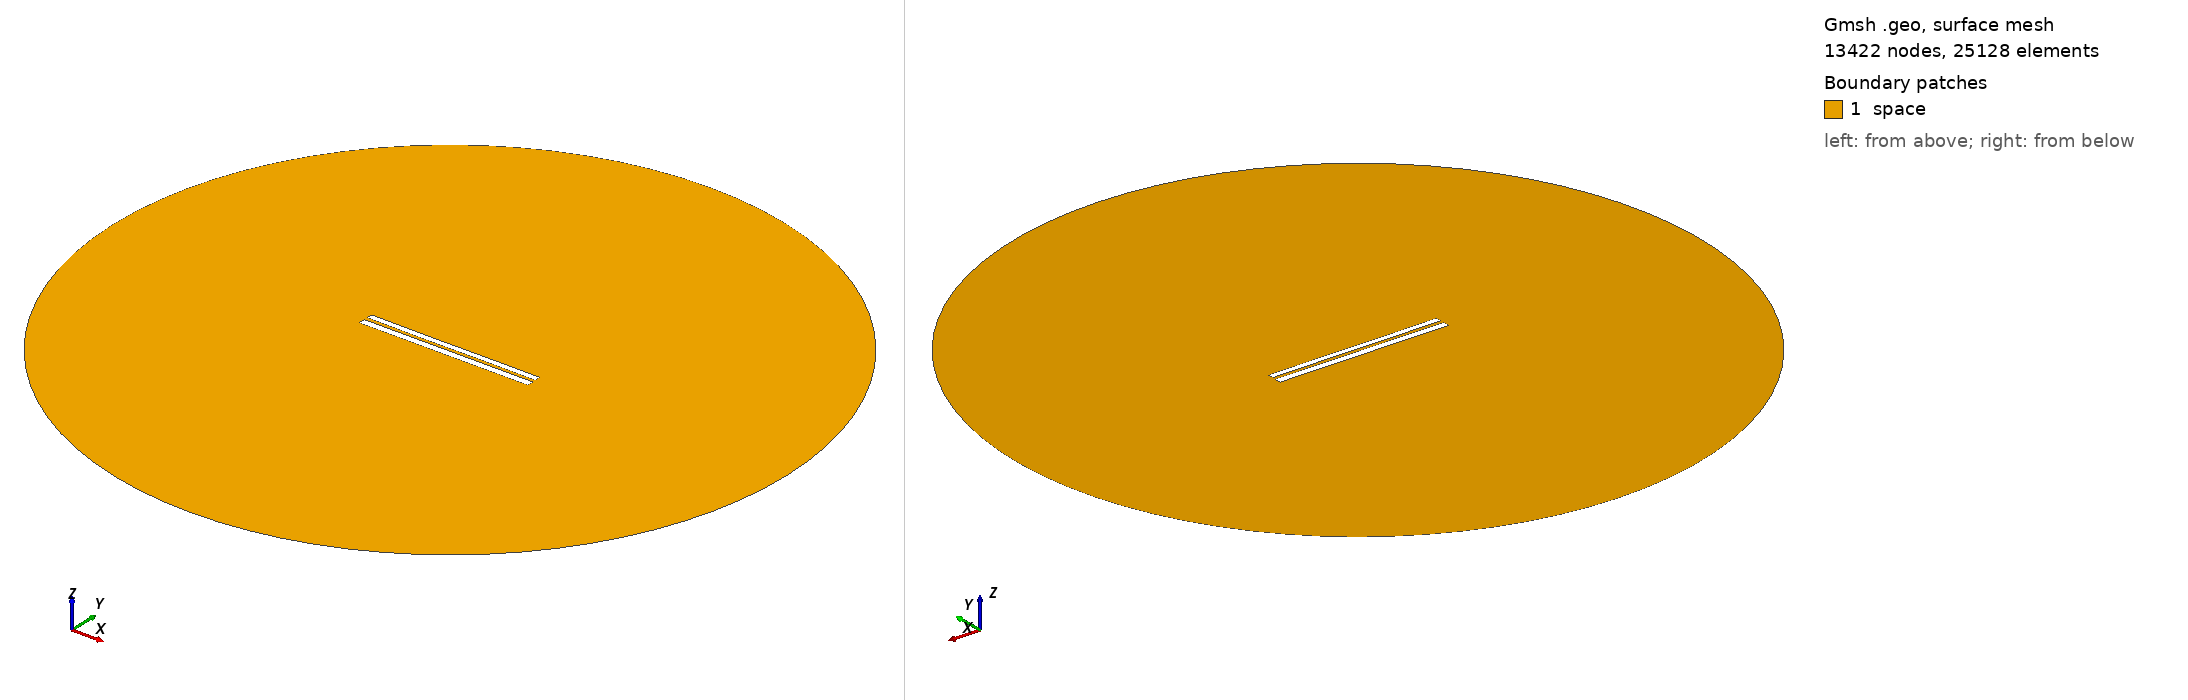

Gmsh geometry script, surface-meshed: 13422 nodes, 25128 surface elements. Boundary patches (legend numbers): 1 space. Left view from above one corner, right view from below the opposite corner. Legend entries are the model's physical surfaces. The drawing asked Gmsh for element sizes between 1% and 20% of the model's largest extent; the script's own settings can give other sizes.

=== 7533.geo (drawn) ===
//---------------------------------------
// Geometry kernel
//---------------------------------------

SetFactory("OpenCASCADE");



//---------------------------------------
// Parameters of the geometry
//---------------------------------------

// Overetch of the upper plate
overetch = 0.25;

// Distance between the plates
distance = 2.0;

// Discretization over the x axis (for the deformation)
nx = 50; 

// Length of the plate
L = 100 - overetch; 

// Number of modes
n = 4; 

// 1st mode coefficient
coeff(1) = -0.15;
beta(1) = 0.596864 * 3.1415926535 / L;

// 2nd mode coefficient
coeff(2) = -0.075;
beta(2) = 1.49418 * 3.1415926535 / L;

// 3rd mode coefficient
coeff(3) = -0.075;
beta(3) = 2.50025 * 3.1415926535 / L;

// 4th mode coefficient
coeff(4) = 0.0;
beta(4) = 3.49999 * 3.1415926535 / L;



//---------------------------------------
// Upper plate (deformed rectangle)
//---------------------------------------

// Coordiantes of the upper plate
xmin = -50;
xmax = 50 - overetch;

// Height of the upper plate
yheight = 4 - 2 * overetch;

// Indexes of the points
UpperID[] = {};
LowerID[] = {};
LeftID[] = {};
RightID[] = {};

// Point index
p = 1;

// Horizontal edges
For i In {1:nx}
    x = xmin + (i-1)*(xmax - xmin)/(nx-1);

    y_bottom = distance / 2 + overetch;
    For j In {1:n}
        C = (Cosh(beta(j)*L) + Cos(beta(j)*L)) / (Sinh(beta(j)*L) + Sin(beta(j)*L));
        y_bottom  = y_bottom + coeff(j) * (Cosh(beta(j)*(x+50)) - Cos(beta(j)*(x+50)) - C * (Sinh(beta(j)*(x+50)) - Sin(beta(j)*(x+50))));
    EndFor

    y_top = y_bottom + yheight;

    Point(p) = {x, y_top, 0, 1.0};
    UpperID[i] = p;
    p = p + 1;

    Point(p) = {x, y_bottom, 0, 1.0};
    LowerID[i] = p;
    p = p + 1;
EndFor

// Create point lists
UpperPts[] = {}; LowerPts[] = {};
For i In {1:nx}
  UpperPts[] += {UpperID[i]};
  LowerPts[] += {LowerID[i]};
EndFor

// Build splines
Spline(1) = {UpperPts[]};
Spline(2) = {LowerPts[]};
Line(3) = {LowerPts[nx-1], UpperPts[nx-1]};
Line(4) = {LowerPts[0], UpperPts[0]};

// Build the plane surface
Curve Loop(1) = {2, 3, -1, -4};
Plane Surface(1) = {1};



//---------------------------------------
// Lower plate (rectangle)
//---------------------------------------

// Vertices
Point(1001) = {-50, -1, 0, 1.0};
Point(1002) = { 50, -1, 0, 1.0};
Point(1003) = { 50,  -5, 0, 1.0};
Point(1004) = {-50,  -5, 0, 1.0};

// Edges
Line(5) = {1001, 1002};
Line(6) = {1002, 1003};
Line(7) = {1003, 1004};
Line(8) = {1004, 1001};

// Plane surface
Line Loop(2) = {5, 6, 7, 8};
Plane Surface(2) = {2}; 



//---------------------------------------
// Outer (fictious) boundary
//---------------------------------------

// Points
Point(1005) = {0, 0, 0};       // Center
Point(1006) = {200, 0, 0};     // Start point
Point(1007) = {0, 200, 0};     // 90 degrees
Point(1008) = {-200, 0, 0};    // 180 degrees
Point(1009) = {0, -200, 0};    // 270 degrees

// Circle arcs (each needs start, center, end)
Circle(9) = {1006, 1005, 1007};
Circle(10) = {1007, 1005, 1008};
Circle(11) = {1008, 1005, 1009};
Circle(12) = {1009, 1005, 1006};

// Plane surface for the entire domain
Curve Loop(3) = {9, 10, 11, 12};
Surface(3) = {3};

// Subtract the plates from the whole domain to obtain the actual domain where we want to solve the equations
BooleanDifference{ Surface{3}; Delete; }{ Surface{1}; Surface{2}; Delete; }




//---------------------------------------
// Transfinite Lines/Curves
//---------------------------------------

// Set the number of points on the boundaries
r = 7;

// Plates
Transfinite Curve {1, 2} = 50*r Using Progression 1;
Transfinite Curve {3, 4} = 2*r Using Progression 1;
Transfinite Line {5, 7} = 50*r Using Progression 1;
Transfinite Line {6, 8} = 2*r Using Progression 1;

// Outer boundary
Transfinite Line {9, 10, 11, 12} = 20 Using Progression 1;



//---------------------------------------
// Physical groups
//---------------------------------------                

// Physical curves (boundaries)
Physical Line("force_segment", 10) = {2};
Physical Line("upper_plate", 11) = {1, 3, 4};
Physical Line("lower_plate", 12) = {5, 6, 7, 8};
Physical Line("boundary", 20) = {9, 10, 11, 12};

// Physical Surfaces
Physical Surface("space", 30) = {3};



//---------------------------------------
// 6. Generate the Mesh
//---------------------------------------

// 2D mesh generation
Mesh 2;
